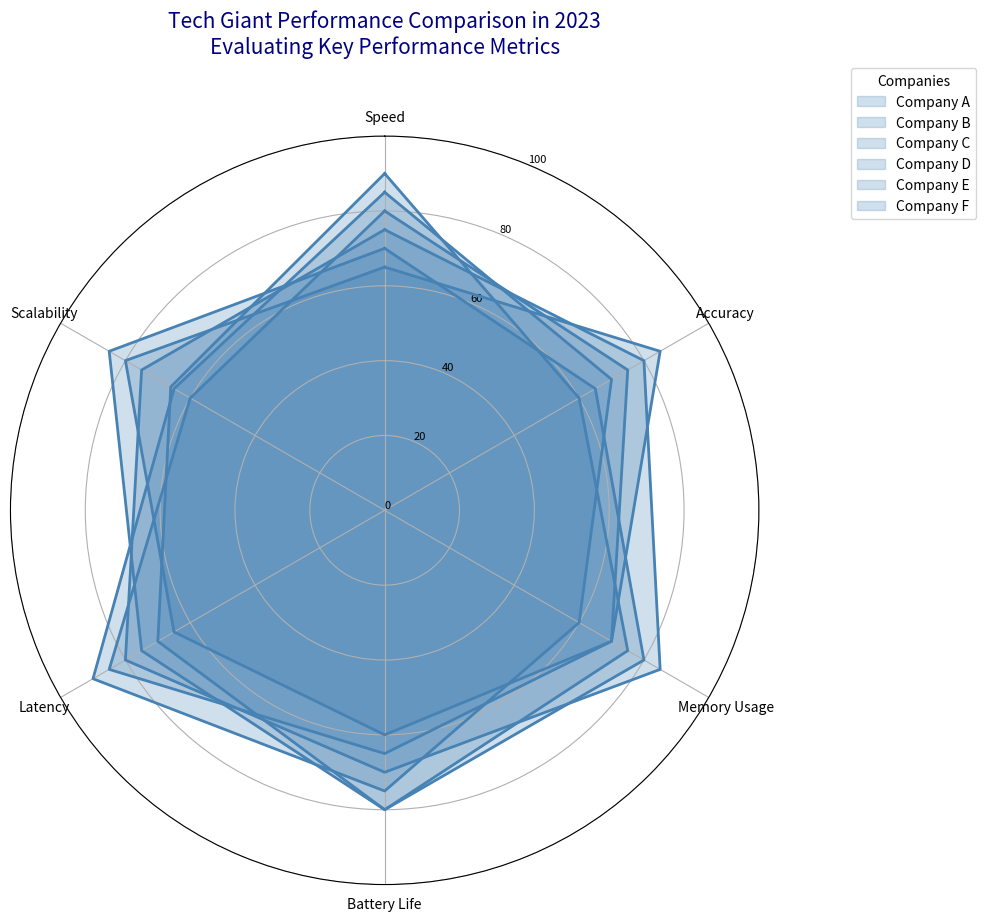

Python code for this plot:
import numpy as np
import matplotlib.pyplot as plt

aspects = ['Speed', 'Accuracy', 'Memory Usage', 'Battery Life', 'Latency', 'Scalability']
num_aspects = len(aspects)

companyA_scores = [85, 70, 60, 75, 90, 65]
companyB_scores = [80, 75, 70, 65, 85, 60]
companyC_scores = [75, 80, 85, 70, 80, 75]
companyD_scores = [70, 65, 80, 80, 75, 85]

# New data series
companyE_scores = [90, 60, 75, 80, 70, 66]
companyF_scores = [65, 85, 70, 60, 65, 80]

data = [companyA_scores, companyB_scores, companyC_scores, companyD_scores, companyE_scores, companyF_scores]

names = ['Company A', 'Company B', 'Company C', 'Company D', 'Company E', 'Company F']
single_color = '#4682B4'  # A shade of blue

angles = np.linspace(0, 2 * np.pi, num_aspects, endpoint=False).tolist()
angles += angles[:1]

fig, ax = plt.subplots(figsize=(10, 10), subplot_kw=dict(polar=True))

for idx, (scores, name) in enumerate(zip(data, names)):
    scores += scores[:1]
    ax.fill(angles, scores, color=single_color, alpha=0.25, label=name)
    ax.plot(angles, scores, linewidth=2, linestyle='solid', color=single_color)

ax.set_theta_offset(np.pi / 2)
ax.set_theta_direction(-1)

ax.set_xticks(angles[:-1])
ax.set_xticklabels(aspects, fontsize=10)

ax.set_ylim(0, 100)
ax.set_yticks(range(0, 101, 20))
ax.set_yticklabels(map(str, range(0, 101, 20)), fontsize=8)

plt.title('Tech Giant Performance Comparison in 2023\nEvaluating Key Performance Metrics', size=15, color='navy', y=1.1, ha='center')
ax.legend(loc='upper right', bbox_to_anchor=(1.3, 1.1), title="Companies")

plt.tight_layout()
plt.show()
